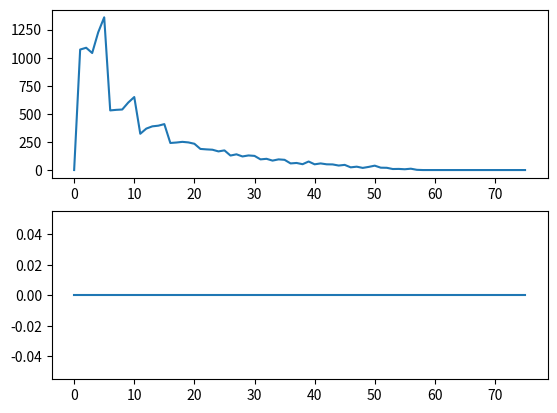

Here is the Python script that generated this plot:
from scipy.stats import poisson
import numpy as np
import matplotlib.pyplot as plt
from collections import defaultdict
import math


def prob(max_softclip, observed_softclips, readlen):
    if max_softclip == 0:
        varcov = 0
    else:
        varcov = sum(c for l, c in observed_softclips.items() if l <= max_softclip) / max_softclip
    print(max_softclip, varcov)
    p = 1.0
    for s in range(readlen):
        softclip_count = observed_softclips[s]
        c = varcov if s <= max_softclip else 0
        p_ = poisson.pmf(softclip_count, c)
        if s <= max_softclip and softclip_count > c:
            p_ = 1.0
        p *= p_
    return p


observed_softclips = defaultdict(int)
#observed_softclips.update({2: 2000, 14: 1, 34: 1, 4: 1})
observed_softclips.update({1: 1073, 2: 1089, 3: 1042, 4: 1226, 5: 1360, 6: 531, 7: 536, 8: 539, 9: 601, 10: 650, 11: 323, 12: 369, 13: 389, 14: 395, 15: 409, 16: 241, 17: 245, 18: 251, 19: 246, 20: 234, 21: 188, 22: 184, 23: 181, 24: 166, 25: 175, 26: 129, 27: 140, 28: 121, 29: 130, 30: 126, 31: 95, 32: 100, 33: 84, 34: 95, 35: 91, 36: 59, 37: 63, 38: 52, 39: 76, 40: 51, 41: 59, 42: 51, 43: 50, 44: 40, 45: 46, 46: 24, 47: 30, 48: 19, 49: 28, 50: 39, 51: 21, 52: 20, 53: 9, 54: 10, 55: 7, 56: 12, 57: 2})
#observed_softclips.update({14: 1, 15: 4})
readlen = 75


plt.subplot(211)
x = np.arange(0, readlen + 1)
y = [observed_softclips.get(i, 0) for i in x]

plt.plot(x, y)

plt.subplot(212)
x = np.arange(0, readlen + 1)
y = np.array([prob(s, observed_softclips, readlen) for s in x])
marginal = math.fsum(y)
if marginal:
    y /= marginal

plt.plot(x, y)

plt.show()
